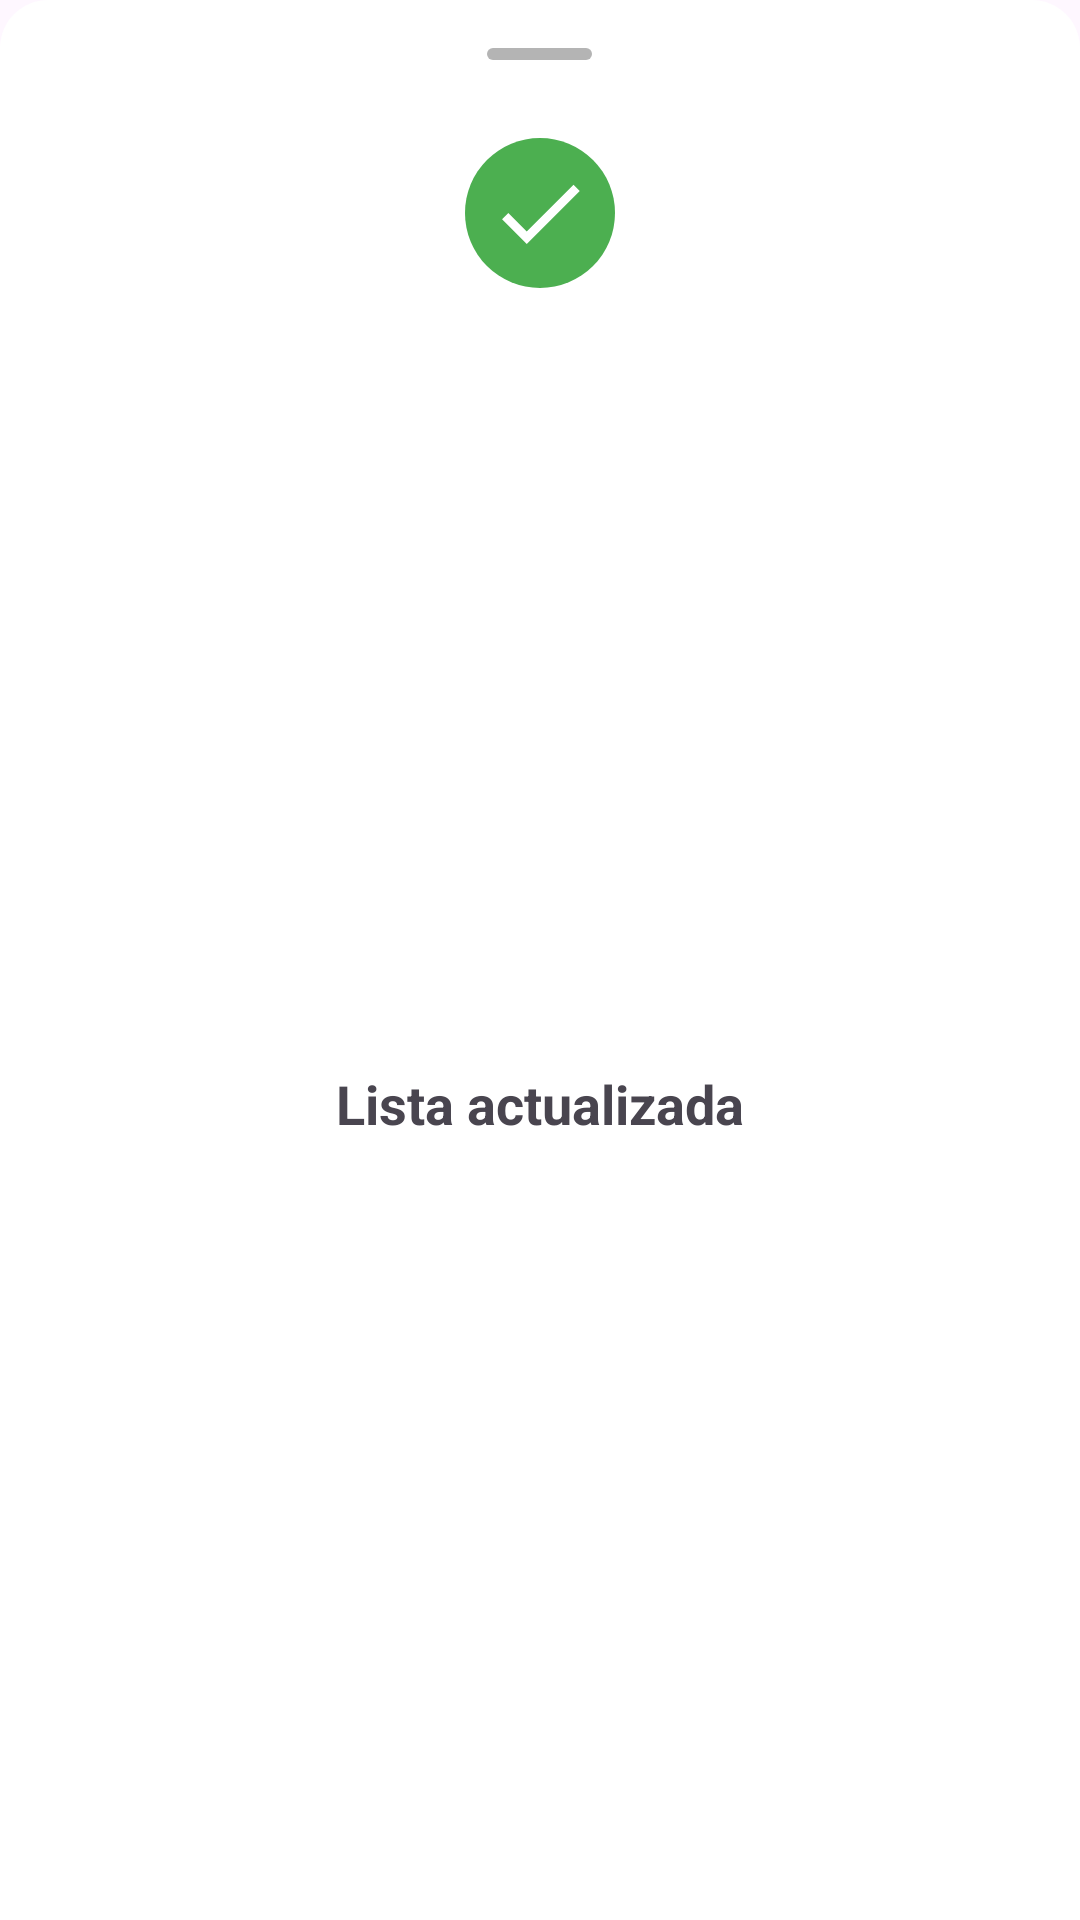

Layout XML and referenced resources for this Android screen:
<!-- AndroidManifest.xml: application theme Theme.ControlParental -->
<!-- res/layout/bottom_sheet_actualizada_layout.xml -->
<?xml version="1.0" encoding="utf-8"?>
<LinearLayout xmlns:android="http://schemas.android.com/apk/res/android"
    android:layout_width="match_parent"
    android:layout_height="wrap_content"
    xmlns:tools="http://schemas.android.com/tools"
    android:background="@drawable/bottom_sheet_background"
    android:orientation="vertical"
    android:padding="16dp"
    android:gravity="center_horizontal">

    
    <View
        android:layout_width="35dp"
        android:layout_height="4dp"
        android:background="@drawable/rounded_indicator"
        android:layout_marginBottom="10dp"
        android:layout_gravity="center"/>

    <ImageView
        android:id="@+id/ivIconoApp"
        android:layout_width="50dp"
        android:layout_height="50dp"
        android:layout_margin="16dp"
        android:src="@drawable/ok_round"/>

    <LinearLayout
        android:layout_width="match_parent"
        android:layout_height="match_parent"
        android:orientation="horizontal"
        android:padding="16dp"
        android:gravity="center">

        <TextView
            android:id="@+id/bottomSheetTitle"
            android:layout_width="wrap_content"
            android:layout_height="wrap_content"
            android:text="Lista actualizada"
            android:textSize="18sp"
            android:textStyle="bold"
            />


    </LinearLayout>





</LinearLayout>
<!-- resources referenced by this layout -->
<resources>
  <!-- drawable bottom_sheet_background (drawable) -->
  <?xml version="1.0" encoding="utf-8"?>
  <shape xmlns:android="http://schemas.android.com/apk/res/android"
      android:shape="rectangle">
  
      
      <solid android:color="@color/white"/>
  
      
      <corners android:topLeftRadius="16dp"
          android:topRightRadius="16dp"/>
  </shape>
  <!-- drawable ok_round (drawable) -->
  <?xml version="1.0" encoding="utf-8"?>
  <layer-list xmlns:android="http://schemas.android.com/apk/res/android">
      
      <item>
          <shape android:shape="oval">
              <solid android:color="#4CAF50" />
              <size android:width="48dp" android:height="48dp" />
          </shape>
      </item>
  
      
      <item
          android:drawable="@drawable/ic_check_white"
          android:gravity="center" />
  </layer-list>
  <!-- drawable rounded_indicator (drawable) -->
  <?xml version="1.0" encoding="utf-8"?>
  <shape xmlns:android="http://schemas.android.com/apk/res/android"
      android:shape="rectangle">
  
      <solid android:color="@color/gris_checkbox"/> 
  
      
      <corners android:radius="50dp"/>
  </shape>
  <style name="Theme.ControlParental" parent="Base.Theme.ControlParental" />
  <color name="white">#FFFFFFFF</color>
  <!-- drawable ic_check_white (drawable) -->
  <vector xmlns:android="http://schemas.android.com/apk/res/android"
      android:width="34dp"
      android:height="34dp"
      android:viewportWidth="24"
      android:viewportHeight="24">
      <path
          android:fillColor="#FFFFFF"
          android:pathData="M9,16.17L4.83,12l-1.42,1.41L9,19 21,7l-1.41,-1.41z"/>
  </vector>
  <color name="gris_checkbox">#B4B4B4</color>
  <style name="Base.Theme.ControlParental" parent="Theme.Material3.DayNight.NoActionBar">
          <item name="android:statusBarColor">@color/fondo_principal</item>
          <item name="android:navigationBarColor">@android:color/black</item> 
          <item name="android:windowTranslucentNavigation">false</item> 
  
  
      </style>
  <color name="fondo_principal">#006FA0</color>
</resources>
